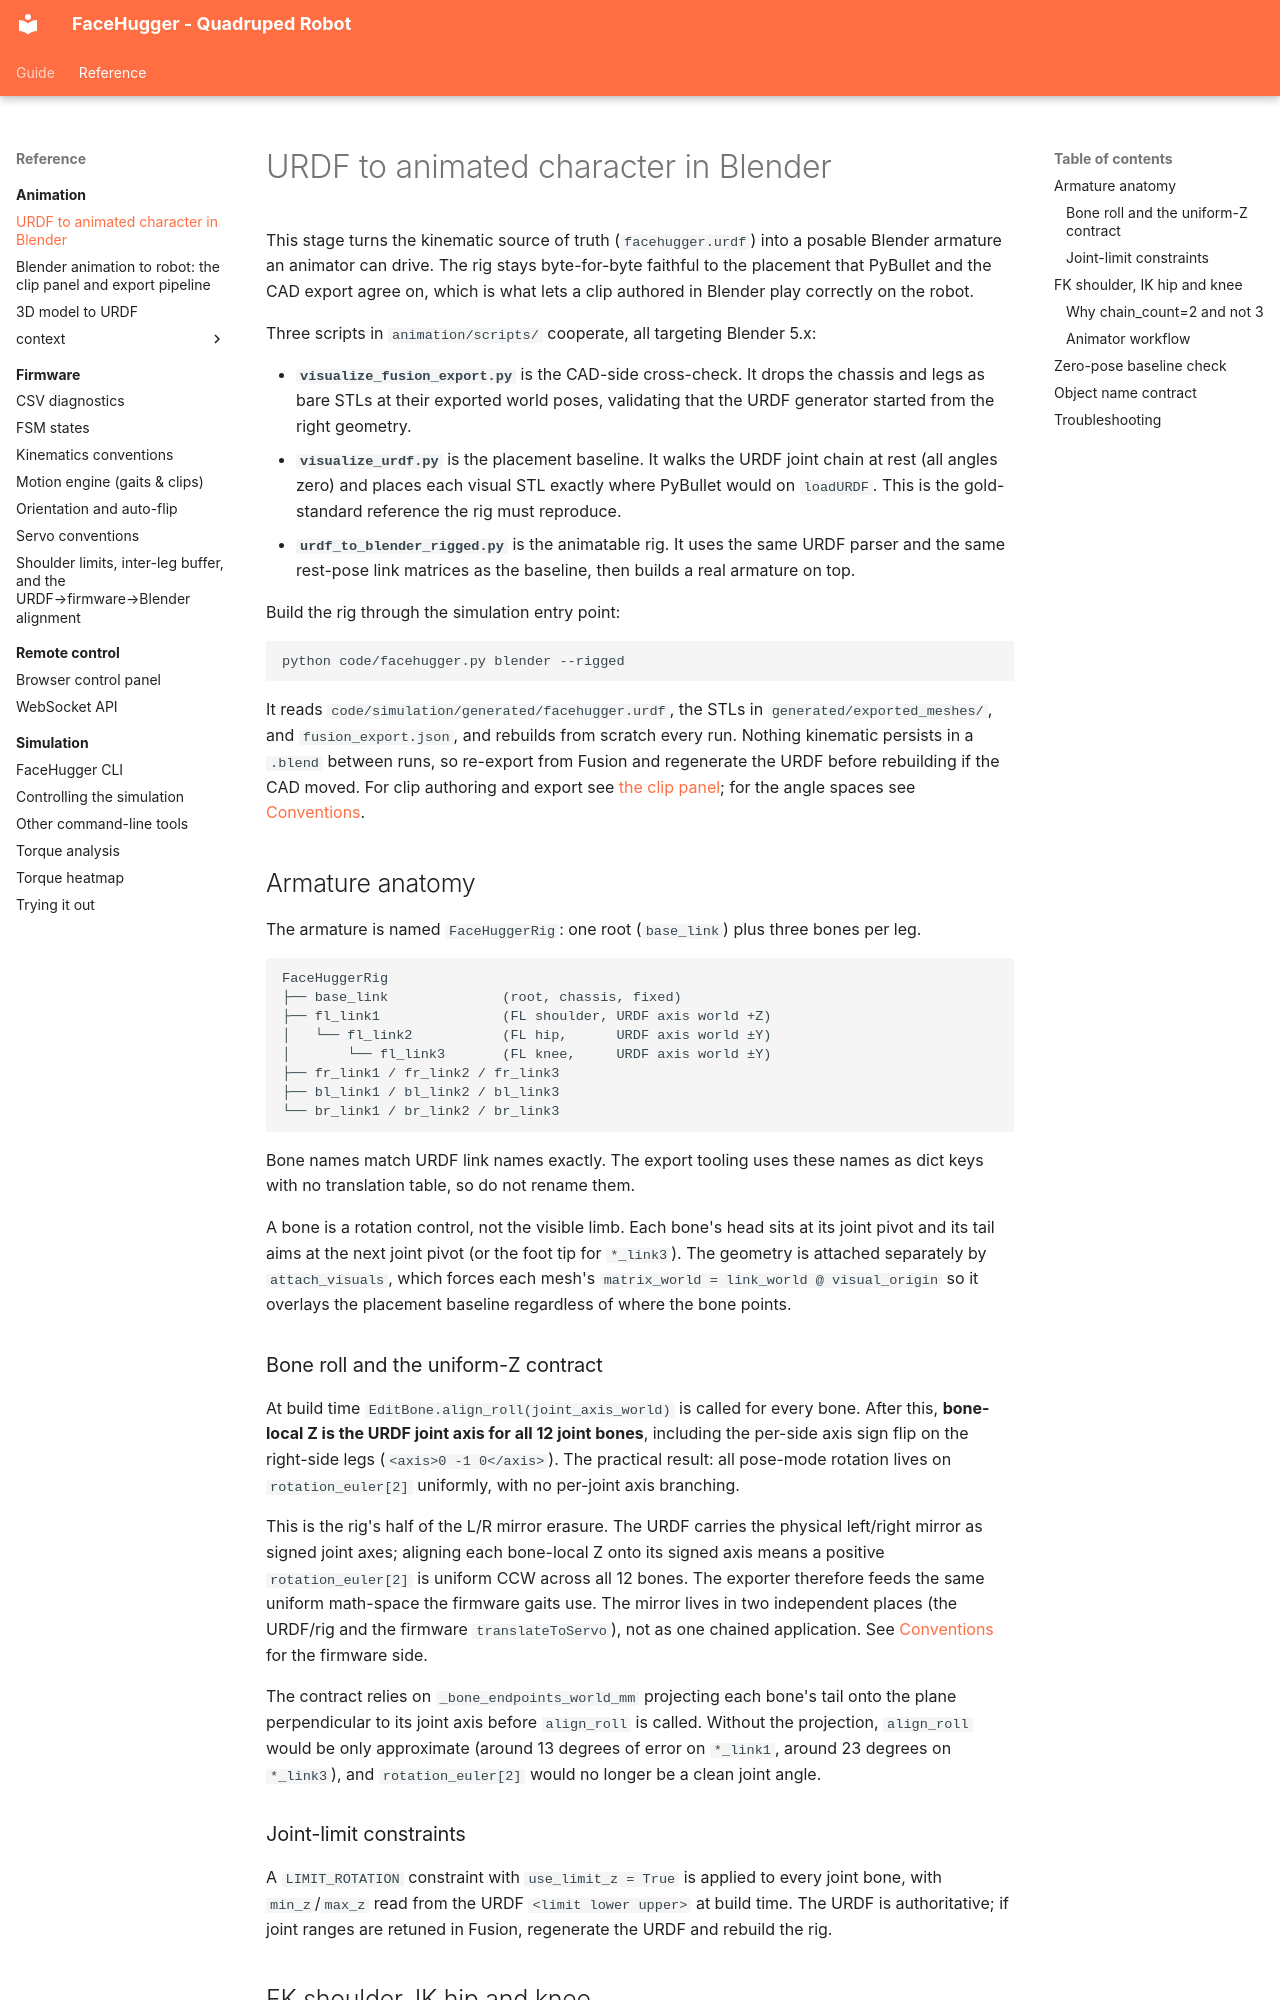

repository: epfl-cs358/2026sp-FaceHugger · page: reference/animation/blender-rig/index.html · generator: mkdocs

# URDF to animated character in Blender

This stage turns the kinematic source of truth (`facehugger.urdf`) into a posable Blender armature an animator can drive. The rig stays byte-for-byte faithful to the placement that PyBullet and the CAD export agree on, which is what lets a clip authored in Blender play correctly on the robot.

Three scripts in `animation/scripts/` cooperate, all targeting Blender 5.x:

- **`visualize_fusion_export.py`** is the CAD-side cross-check. It drops the chassis and legs as bare STLs at their exported world poses, validating that the URDF generator started from the right geometry.
- **`visualize_urdf.py`** is the placement baseline. It walks the URDF joint chain at rest (all angles zero) and places each visual STL exactly where PyBullet would on `loadURDF`. This is the gold-standard reference the rig must reproduce.
- **`urdf_to_blender_rigged.py`** is the animatable rig. It uses the same URDF parser and the same rest-pose link matrices as the baseline, then builds a real armature on top.

Build the rig through the simulation entry point:

```bash
python code/facehugger.py blender --rigged
```

It reads `code/simulation/generated/facehugger.urdf`, the STLs in `generated/exported_meshes/`, and `fusion_export.json`, and rebuilds from scratch every run. Nothing kinematic persists in a `.blend` between runs, so re-export from Fusion and regenerate the URDF before rebuilding if the CAD moved. For clip authoring and export see [the clip panel](clip-panel.md); for the angle spaces see [Conventions](../conventions.md).

## Armature anatomy

The armature is named `FaceHuggerRig`: one root (`base_link`) plus three bones per leg.

```
FaceHuggerRig
├── base_link              (root, chassis, fixed)
├── fl_link1               (FL shoulder, URDF axis world +Z)
│   └── fl_link2           (FL hip,      URDF axis world ±Y)
│       └── fl_link3       (FL knee,     URDF axis world ±Y)
├── fr_link1 / fr_link2 / fr_link3
├── bl_link1 / bl_link2 / bl_link3
└── br_link1 / br_link2 / br_link3
```

Bone names match URDF link names exactly. The export tooling uses these names as dict keys with no translation table, so do not rename them.

A bone is a rotation control, not the visible limb. Each bone's head sits at its joint pivot and its tail aims at the next joint pivot (or the foot tip for `*_link3`). The geometry is attached separately by `attach_visuals`, which forces each mesh's `matrix_world = link_world @ visual_origin` so it overlays the placement baseline regardless of where the bone points.

### Bone roll and the uniform-Z contract

At build time `EditBone.align_roll(joint_axis_world)` is called for every bone. After this, **bone-local Z is the URDF joint axis for all 12 joint bones**, including the per-side axis sign flip on the right-side legs (`<axis>0 -1 0</axis>`). The practical result: all pose-mode rotation lives on `rotation_euler[2]` uniformly, with no per-joint axis branching.

This is the rig's half of the L/R mirror erasure. The URDF carries the physical left/right mirror as signed joint axes; aligning each bone-local Z onto its signed axis means a positive `rotation_euler[2]` is uniform CCW across all 12 bones. The exporter therefore feeds the same uniform math-space the firmware gaits use. The mirror lives in two independent places (the URDF/rig and the firmware `translateToServo`), not as one chained application. See [Conventions](../conventions.md) for the firmware side.

The contract relies on `_bone_endpoints_world_mm` projecting each bone's tail onto the plane perpendicular to its joint axis before `align_roll` is called. Without the projection, `align_roll` would be only approximate (around 13 degrees of error on `*_link1`, around 23 degrees on `*_link3`), and `rotation_euler[2]` would no longer be a clean joint angle.
